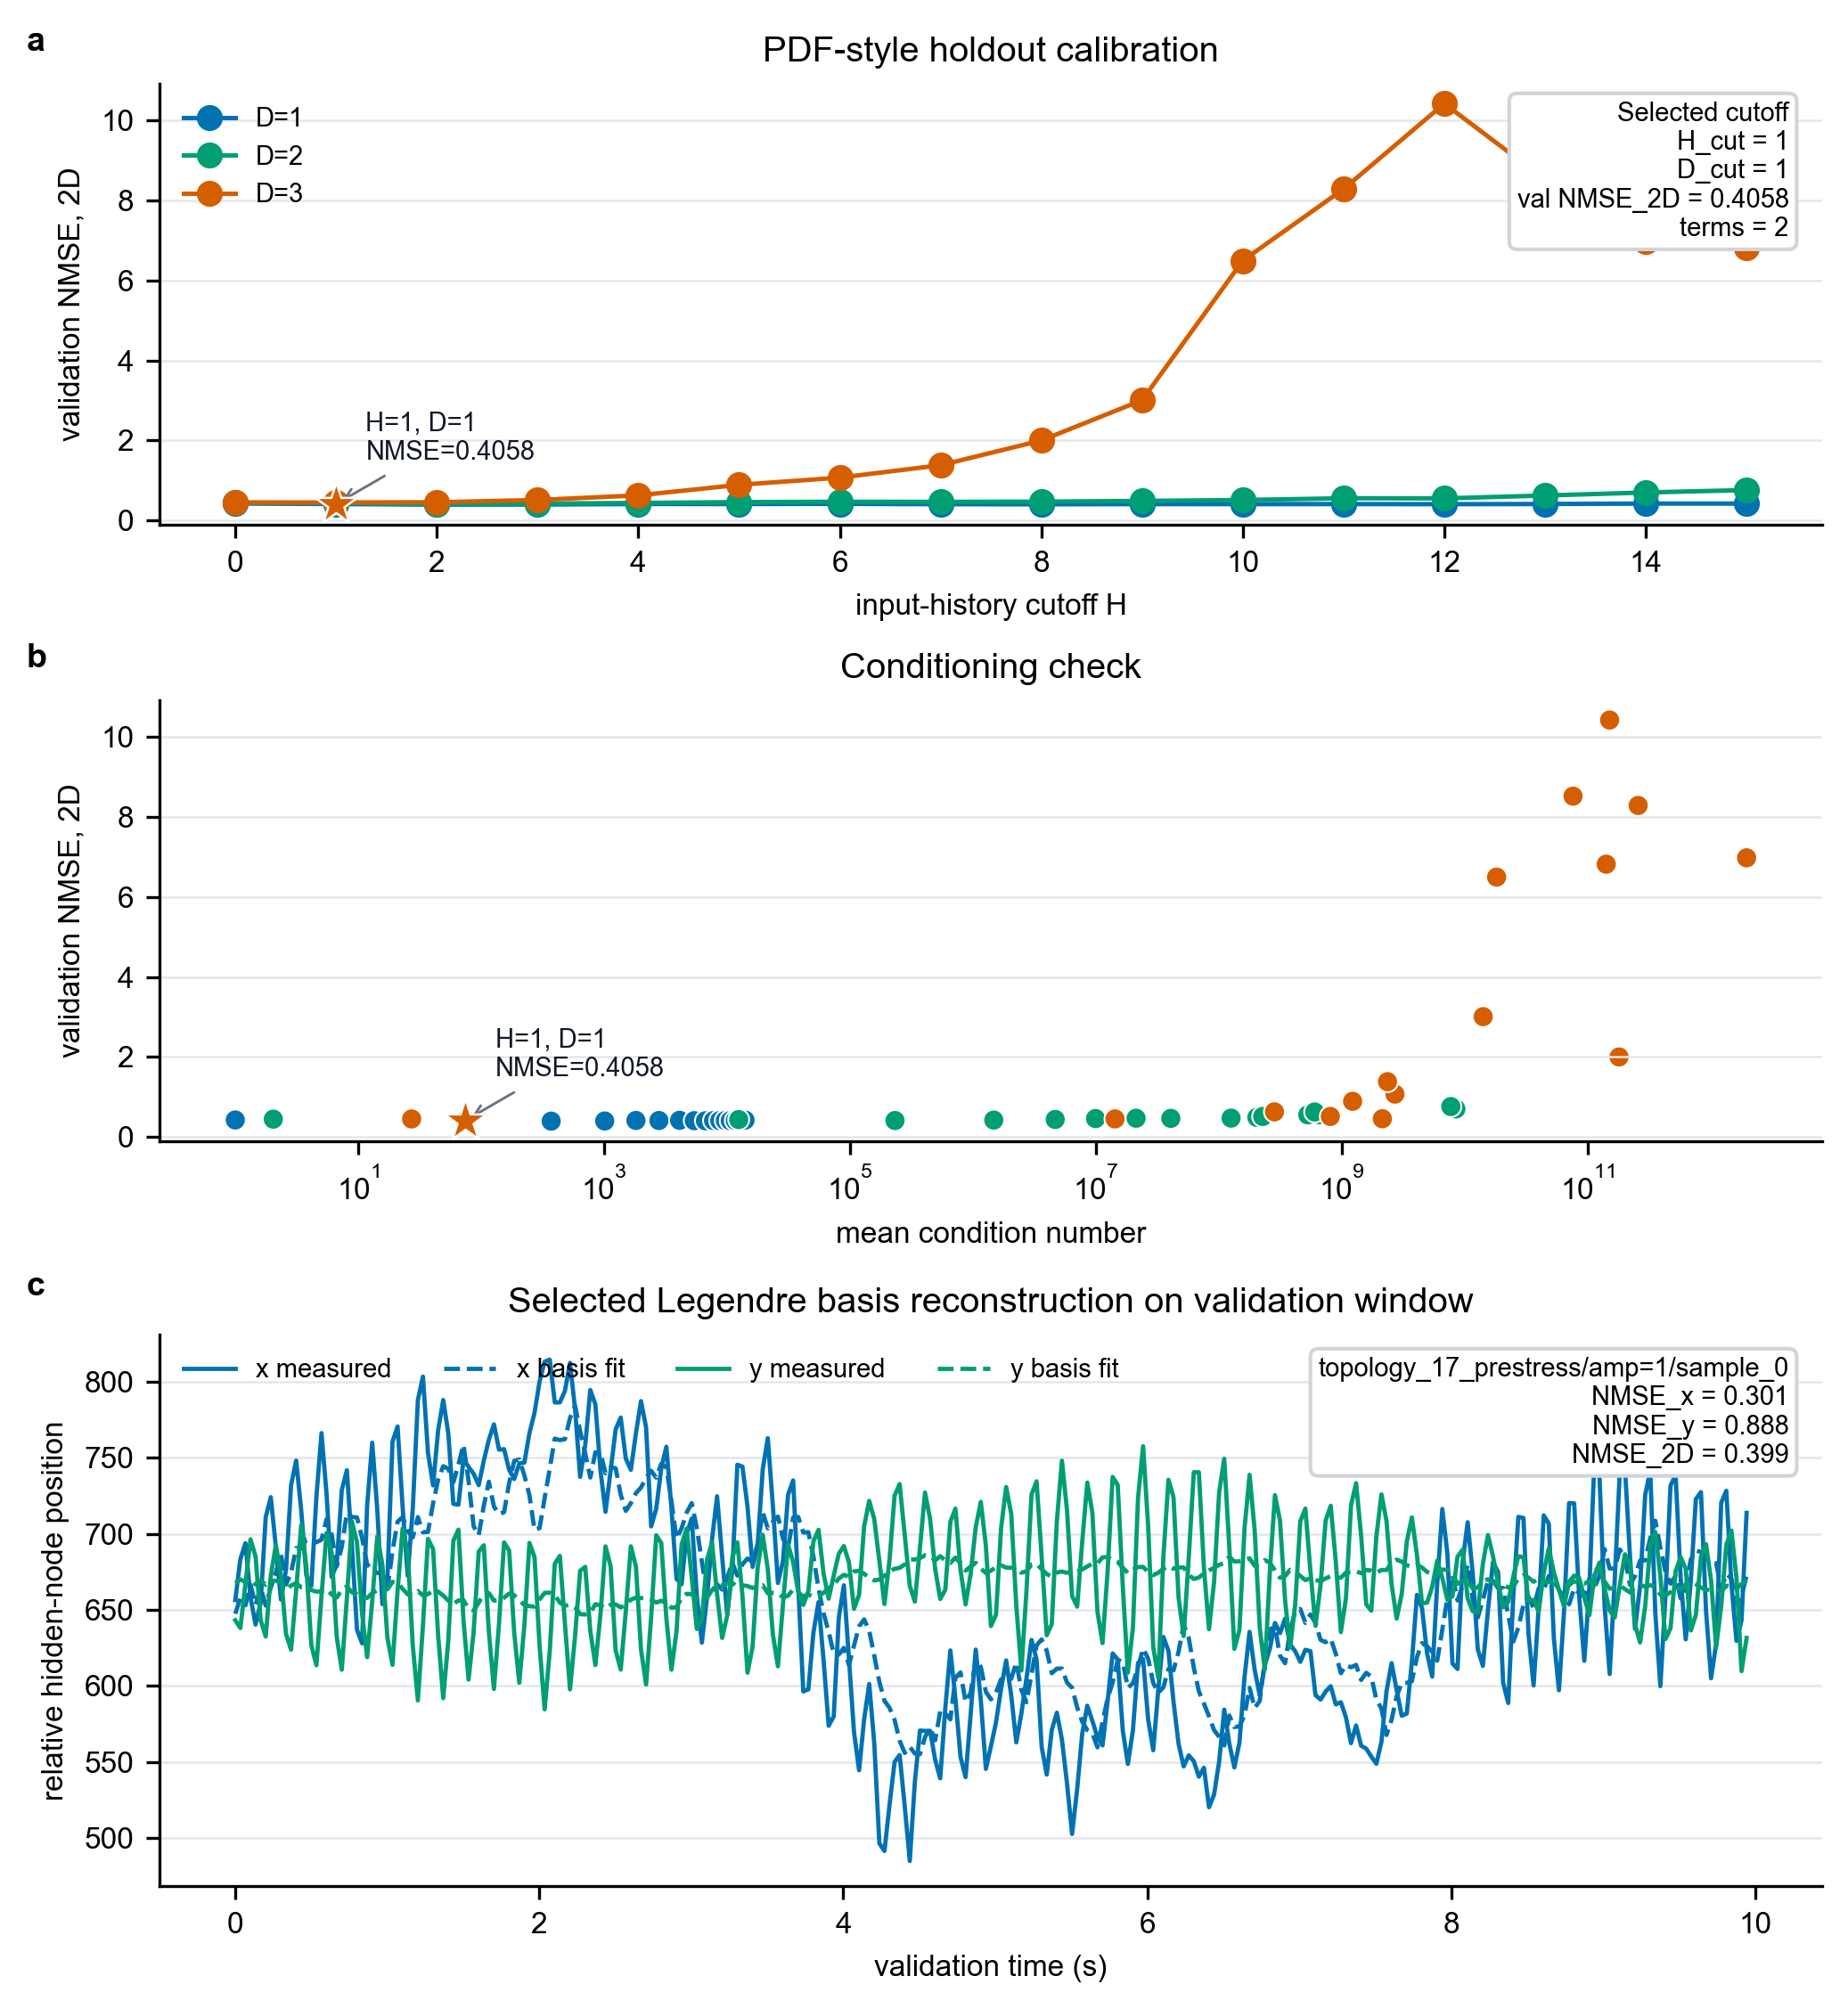

Source data for this figure (header and first rows):
H, D, horizon_steps, lag_stride_frames, readout_time_delays, target_time_delays, number_of_terms, num_topology_sample_pairs, overparameterized_fraction, ill_conditioned_fraction, num_train_rows_mean, num_train_rows_std, num_validation_rows_mean, num_validation_rows_std, terms_per_train_row_mean, terms_per_train_row_std, condition_number_mean, condition_number_std, train_nmse_x_mean, train_nmse_x_std, train_nmse_y_mean, train_nmse_y_std, train_nmse_2d_mean, train_nmse_2d_std
0, 1, 5, 1, [0], [5], 1, 4, 0.0, 0.0, 299.0, 0.0, 299.0, 0.0, 0.003344, 0.0, 1.0, 0.0, 0.5937, 0.01743, 0.9746, 0.0008149, 0.6967, 0.01209
1, 1, 5, 1, [0, 1], [5, 6], 2, 4, 0.0, 0.0, 299.0, 0.0, 299.0, 0.0, 0.006689, 0.0, 74.34, 0.1694, 0.5794, 0.01812, 0.9661, 0.0008366, 0.6839, 0.01258
2, 1, 5, 1, [0, 1, 2], [5, 6, 7], 3, 4, 0.0, 0.0, 299.0, 0.0, 299.0, 0.0, 0.01003, 0.0, 370.5, 2.194, 0.5282, 0.01574, 0.9323, 0.002011, 0.6374, 0.01109
3, 1, 5, 1, [0, 1, 2, 3], [5, 6, 7, 8], 4, 4, 0.0, 0.0, 299.0, 0.0, 299.0, 0.0, 0.01338, 0.0, 1009, 18.02, 0.5268, 0.01562, 0.9195, 0.002329, 0.633, 0.01114
4, 1, 5, 1, [0, 1, 2, 3, 4], [5, 6, 7, 8, 9], 5, 4, 0.0, 0.0, 299.0, 0.0, 299.0, 0.0, 0.01672, 0.0, 1811, 58.75, 0.5058, 0.01419, 0.8723, 0.0023, 0.6049, 0.01009
5, 1, 5, 1, [0, 1, 2, 3, 4, 5], [5, 6, 7, 8, 9, 10], 6, 4, 0.0, 0.0, 299.0, 0.0, 299.0, 0.0, 0.02007, 0.0, 2787, 132.5, 0.4853, 0.01372, 0.8721, 0.002233, 0.5899, 0.009676
6, 1, 5, 1, [0, 1, 2, 3, 4, 5, 6], [5, 6, 7, 8, 9, 10, 11], 7, 4, 0.0, 0.0, 299.0, 0.0, 299.0, 0.0, 0.02341, 0.0, 4102, 271.7, 0.4774, 0.01277, 0.8515, 0.001935, 0.5786, 0.009011
7, 1, 5, 1, [0, 1, 2, 3, 4, 5, 6, 7], [5, 6, 7, 8, 9, 10, 11, 12], 8, 4, 0.0, 0.0, 299.0, 0.0, 299.0, 0.0, 0.02676, 0.0, 5403, 435.9, 0.4654, 0.01181, 0.8441, 0.001911, 0.5677, 0.008152
8, 1, 5, 1, [0, 1, 2, 3, 4, 5, 6, 7, 8], [5, 6, 7, 8, 9, 10, 11, 12, 13], 9, 4, 0.0, 0.0, 299.0, 0.0, 299.0, 0.0, 0.0301, 0.0, 6657, 616.4, 0.4637, 0.01207, 0.839, 0.00263, 0.5651, 0.008584
9, 1, 5, 1, [0, 1, 2, 3, 4, 5, 6, 7, 8, 9], [5, 6, 7, 8, 9, 10, 11, 12, 13, 14], 10, 4, 0.0, 0.0, 299.0, 0.0, 299.0, 0.0, 0.03344, 0.0, 7747, 765.3, 0.4589, 0.01129, 0.8226, 0.002978, 0.5573, 0.008129
10, 1, 5, 1, [0, 1, 2, 3, 4, 5, 6, 7, 8, 9, 10], [5, 6, 7, 8, 9, 10, 11, 12, 13, 14, 15], 11, 4, 0.0, 0.0, 299.0, 0.0, 299.0, 0.0, 0.03679, 0.0, 8703, 888, 0.4547, 0.01086, 0.8225, 0.00298, 0.5542, 0.007819
11, 1, 5, 1, [0, 1, 2, 3, 4, 5, 6, 7, 8, 9, 10, 11], [5, 6, 7, 8, 9, 10, 11, 12, 13, 14, 15, …, 12, 4, 0.0, 0.0, 299.0, 0.0, 299.0, 0.0, 0.04013, 0.0, 9659, 1010, 0.4481, 0.0101, 0.7929, 0.004619, 0.5413, 0.007831
12, 1, 5, 1, [0, 1, 2, 3, 4, 5, 6, 7, 8, 9, 10, 11, 1…, [5, 6, 7, 8, 9, 10, 11, 12, 13, 14, 15, …, 13, 4, 0.0, 0.0, 299.0, 0.0, 299.0, 0.0, 0.04348, 0.0, 10593, 1130, 0.429, 0.008405, 0.7801, 0.004527, 0.5239, 0.00656
13, 1, 5, 1, [0, 1, 2, 3, 4, 5, 6, 7, 8, 9, 10, 11, 1…, [5, 6, 7, 8, 9, 10, 11, 12, 13, 14, 15, …, 14, 4, 0.0, 0.0, 299.0, 0.0, 299.0, 0.0, 0.04682, 0.0, 11650, 1270, 0.4289, 0.008382, 0.7597, 0.005455, 0.5183, 0.006915
14, 1, 5, 1, [0, 1, 2, 3, 4, 5, 6, 7, 8, 9, 10, 11, 1…, [5, 6, 7, 8, 9, 10, 11, 12, 13, 14, 15, …, 15, 4, 0.0, 0.0, 299.0, 0.0, 299.0, 0.0, 0.05017, 0.0, 12822, 1424, 0.4164, 0.007346, 0.7438, 0.006399, 0.5049, 0.006407
15, 1, 5, 1, [0, 1, 2, 3, 4, 5, 6, 7, 8, 9, 10, 11, 1…, [5, 6, 7, 8, 9, 10, 11, 12, 13, 14, 15, …, 16, 4, 0.0, 0.0, 299.0, 0.0, 299.0, 0.0, 0.05351, 0.0, 13969, 1585, 0.4098, 0.006895, 0.7437, 0.006394, 0.5001, 0.006077
0, 2, 5, 1, [0], [5], 2, 4, 0.0, 0.0, 299.0, 0.0, 299.0, 0.0, 0.006689, 0.0, 2.037, 0.03185, 0.5912, 0.01745, 0.9719, 0.0009255, 0.6941, 0.01213
1, 2, 5, 1, [0, 1], [5, 6], 5, 4, 0.0, 0.0, 299.0, 0.0, 299.0, 0.0, 0.01672, 0.0, 12411, 134.9, 0.5742, 0.01801, 0.9599, 0.0009078, 0.6784, 0.01248
2, 2, 5, 1, [0, 1, 2], [5, 6, 7], 9, 4, 0.0, 0.0, 299.0, 0.0, 299.0, 0.0, 0.0301, 0.0, 231593, 10502, 0.5219, 0.01588, 0.9227, 0.001663, 0.6303, 0.01101
3, 2, 5, 1, [0, 1, 2, 3], [5, 6, 7, 8], 14, 4, 0.0, 0.0, 299.0, 0.0, 299.0, 0.0, 0.04682, 0.0, 1472651, 103381, 0.5082, 0.01502, 0.9007, 0.002684, 0.6143, 0.01052
4, 2, 5, 1, [0, 1, 2, 3, 4], [5, 6, 7, 8, 9], 20, 4, 0.0, 0.0, 299.0, 0.0, 299.0, 0.0, 0.06689, 0.0, 4651854, 331405, 0.4761, 0.01342, 0.8469, 0.0009621, 0.5763, 0.009236
5, 2, 5, 1, [0, 1, 2, 3, 4, 5], [5, 6, 7, 8, 9, 10], 27, 4, 0.0, 0.0, 299.0, 0.0, 299.0, 0.0, 0.0903, 0.0, 9899407, 877171, 0.4482, 0.01244, 0.817, 0.002843, 0.5479, 0.00861
6, 2, 5, 1, [0, 1, 2, 3, 4, 5, 6], [5, 6, 7, 8, 9, 10, 11], 35, 4, 0.0, 0.0, 299.0, 0.0, 299.0, 0.0, 0.1171, 0.0, 21139060, 1787940, 0.4339, 0.01111, 0.7933, 0.001043, 0.531, 0.00743
7, 2, 5, 1, [0, 1, 2, 3, 4, 5, 6, 7], [5, 6, 7, 8, 9, 10, 11, 12], 44, 4, 0.0, 0.0, 299.0, 0.0, 299.0, 0.0, 0.1472, 0.0, 40525495, 11184130, 0.4166, 0.01036, 0.7666, 0.003983, 0.5112, 0.007072
8, 2, 5, 1, [0, 1, 2, 3, 4, 5, 6, 7, 8], [5, 6, 7, 8, 9, 10, 11, 12, 13], 54, 4, 0.0, 0.0, 299.0, 0.0, 299.0, 0.0, 0.1806, 0.0, 125200140, 80403685, 0.3994, 0.011, 0.7392, 0.005154, 0.4912, 0.007503
9, 2, 5, 1, [0, 1, 2, 3, 4, 5, 6, 7, 8, 9], [5, 6, 7, 8, 9, 10, 11, 12, 13, 14], 65, 4, 0.0, 0.0, 299.0, 0.0, 299.0, 0.0, 0.2174, 0.0, 202918945, 150448471, 0.3736, 0.011, 0.7136, 0.00473, 0.4656, 0.00794
10, 2, 5, 1, [0, 1, 2, 3, 4, 5, 6, 7, 8, 9, 10], [5, 6, 7, 8, 9, 10, 11, 12, 13, 14, 15], 77, 4, 0.0, 0.0, 299.0, 0.0, 299.0, 0.0, 0.2575, 0.0, 226449438, 134005239, 0.356, 0.01071, 0.6942, 0.004851, 0.4475, 0.007764
11, 2, 5, 1, [0, 1, 2, 3, 4, 5, 6, 7, 8, 9, 10, 11], [5, 6, 7, 8, 9, 10, 11, 12, 13, 14, 15, …, 90, 4, 0.0, 0.0, 299.0, 0.0, 299.0, 0.0, 0.301, 0.0, 660677994, 476310319, 0.3306, 0.00967, 0.6369, 0.002778, 0.4134, 0.006809
12, 2, 5, 1, [0, 1, 2, 3, 4, 5, 6, 7, 8, 9, 10, 11, 1…, [5, 6, 7, 8, 9, 10, 11, 12, 13, 14, 15, …, 104, 4, 0.0, 0.0, 299.0, 0.0, 299.0, 0.0, 0.3478, 0.0, 526361360, 302709276, 0.2984, 0.01187, 0.6022, 0.007499, 0.3805, 0.01029
13, 2, 5, 1, [0, 1, 2, 3, 4, 5, 6, 7, 8, 9, 10, 11, 1…, [5, 6, 7, 8, 9, 10, 11, 12, 13, 14, 15, …, 119, 4, 0.0, 0.0, 299.0, 0.0, 299.0, 0.0, 0.398, 0.0, 599304925, 476836257, 0.2737, 0.00883, 0.5412, 0.009506, 0.3461, 0.008248
14, 2, 5, 1, [0, 1, 2, 3, 4, 5, 6, 7, 8, 9, 10, 11, 1…, [5, 6, 7, 8, 9, 10, 11, 12, 13, 14, 15, …, 135, 4, 0.0, 0.0, 299.0, 0.0, 299.0, 0.0, 0.4515, 0.0, 8429780813, 8736022258, 0.2526, 0.00854, 0.5039, 0.004564, 0.3205, 0.007073
15, 2, 5, 1, [0, 1, 2, 3, 4, 5, 6, 7, 8, 9, 10, 11, 1…, [5, 6, 7, 8, 9, 10, 11, 12, 13, 14, 15, …, 152, 4, 0.0, 0.0, 299.0, 0.0, 299.0, 0.0, 0.5084, 0.0, 7666546769, 11023036489, 0.2284, 0.006318, 0.4474, 0.007338, 0.2876, 0.004974
0, 3, 5, 1, [0], [5], 3, 4, 0.0, 0.0, 299.0, 0.0, 299.0, 0.0, 0.01003, 0.0, 27.16, 0.5383, 0.5911, 0.01748, 0.9718, 0.0009705, 0.694, 0.01216
1, 3, 5, 1, [0, 1], [5, 6], 9, 4, 0.0, 0.0, 299.0, 0.0, 299.0, 0.0, 0.0301, 0.0, 14249906, 5103093, 0.5723, 0.01775, 0.95, 0.002718, 0.6744, 0.01256
2, 3, 5, 1, [0, 1, 2], [5, 6, 7], 19, 4, 0.0, 0.0, 299.0, 0.0, 299.0, 0.0, 0.06355, 0.0, 2127151367, 3558337522, 0.5118, 0.01486, 0.8866, 0.008534, 0.6131, 0.01107
3, 3, 5, 1, [0, 1, 2, 3], [5, 6, 7, 8], 34, 4, 0.0, 0.0, 299.0, 0.0, 299.0, 0.0, 0.1137, 0.0, 802815450, 964817262, 0.4628, 0.01644, 0.8347, 0.004691, 0.5633, 0.01086
4, 3, 5, 1, [0, 1, 2, 3, 4], [5, 6, 7, 8, 9], 55, 4, 0.0, 0.0, 299.0, 0.0, 299.0, 0.0, 0.1839, 0.0, 282104645, 176604377, 0.4062, 0.0128, 0.732, 0.004898, 0.4943, 0.008264
5, 3, 5, 1, [0, 1, 2, 3, 4, 5], [5, 6, 7, 8, 9, 10], 83, 4, 0.0, 0.0, 299.0, 0.0, 299.0, 0.0, 0.2776, 0.0, 1219134601, 545633501, 0.353, 0.01089, 0.643, 0.005134, 0.4314, 0.008699
6, 3, 5, 1, [0, 1, 2, 3, 4, 5, 6], [5, 6, 7, 8, 9, 10, 11], 119, 4, 0.0, 0.0, 299.0, 0.0, 299.0, 0.0, 0.398, 0.0, 2692096860, 3063405124, 0.2914, 0.009398, 0.5538, 0.01782, 0.3624, 0.003501
7, 3, 5, 1, [0, 1, 2, 3, 4, 5, 6, 7], [5, 6, 7, 8, 9, 10, 11, 12], 164, 4, 0.0, 0.0, 299.0, 0.0, 299.0, 0.0, 0.5485, 0.0, 2343161523, 937197005, 0.2106, 0.007351, 0.3986, 0.01567, 0.2615, 0.002191
8, 3, 5, 1, [0, 1, 2, 3, 4, 5, 6, 7, 8], [5, 6, 7, 8, 9, 10, 11, 12, 13], 219, 4, 0.0, 0.0, 299.0, 0.0, 299.0, 0.0, 0.7324, 0.0, 178883320762, 304177428132, 0.1206, 0.008205, 0.2647, 0.01342, 0.1596, 0.004199
9, 3, 5, 1, [0, 1, 2, 3, 4, 5, 6, 7, 8, 9], [5, 6, 7, 8, 9, 10, 11, 12, 13, 14], 285, 4, 1.0, 0.0, 299.0, 0.0, 299.0, 0.0, 0.9532, 0.0, 14053575893, 8215086828, 0.05986, 0.003677, 0.1251, 0.005279, 0.07748, 0.003552
10, 3, 5, 1, [0, 1, 2, 3, 4, 5, 6, 7, 8, 9, 10], [5, 6, 7, 8, 9, 10, 11, 12, 13, 14, 15], 363, 4, 1.0, 0.0, 299.0, 0.0, 299.0, 0.0, 1.214, 0.0, 18064182430, 10361167674, 0.01201, 0.0009633, 0.01643, 0.001424, 0.01321, 0.0009406
11, 3, 5, 1, [0, 1, 2, 3, 4, 5, 6, 7, 8, 9, 10, 11], [5, 6, 7, 8, 9, 10, 11, 12, 13, 14, 15, …, 454, 4, 1.0, 0.0, 299.0, 0.0, 299.0, 0.0, 1.518, 0.0, 255804262761, 397393110690, 0.000182, 1.337411064571512e-05, 0.0006292, 0.0001131, 0.0003028, 2.6284565546528233e-05
12, 3, 5, 1, [0, 1, 2, 3, 4, 5, 6, 7, 8, 9, 10, 11, 1…, [5, 6, 7, 8, 9, 10, 11, 12, 13, 14, 15, …, 559, 4, 1.0, 0.0, 299.0, 0.0, 299.0, 0.0, 1.87, 0.0, 149979461807, 120937918681, 6.06537408794046e-06, 1.6019235353848592e-06, 1.7709693062536065e-05, 4.779221402253238e-06, 9.213771209707923e-06, 1.7144761780679054e-06
13, 3, 5, 1, [0, 1, 2, 3, 4, 5, 6, 7, 8, 9, 10, 11, 1…, [5, 6, 7, 8, 9, 10, 11, 12, 13, 14, 15, …, 679, 4, 1.0, 0.0, 299.0, 0.0, 299.0, 0.0, 2.271, 0.0, 75551636510, 58552557553, 6.87647937033165e-07, 8.643757115327787e-08, 1.4275842412403024e-06, 4.3603181893970767e-07, 8.875309447314063e-07, 1.3735373699444976e-07
14, 3, 5, 1, [0, 1, 2, 3, 4, 5, 6, 7, 8, 9, 10, 11, 1…, [5, 6, 7, 8, 9, 10, 11, 12, 13, 14, 15, …, 815, 4, 1.0, 0.25, 299.0, 0.0, 299.0, 0.0, 2.726, 0.0, 1948794744781, 2835020855761, 1.1724574086460363e-07, 9.639903154875069e-09, 1.726017978591015e-07, 2.649301344888015e-08, 1.3220081564907115e-07, 9.086234156734212e-09
15, 3, 5, 1, [0, 1, 2, 3, 4, 5, 6, 7, 8, 9, 10, 11, 1…, [5, 6, 7, 8, 9, 10, 11, 12, 13, 14, 15, …, 968, 4, 1.0, 0.0, 299.0, 0.0, 299.0, 0.0, 3.237, 0.0, 140700871809, 75599519220, 1.6143902592469878e-08, 8.470588416226869e-10, 1.8470547622040057e-08, 3.670417268474235e-09, 1.6767956335429286e-08, 5.861613399202203e-10
